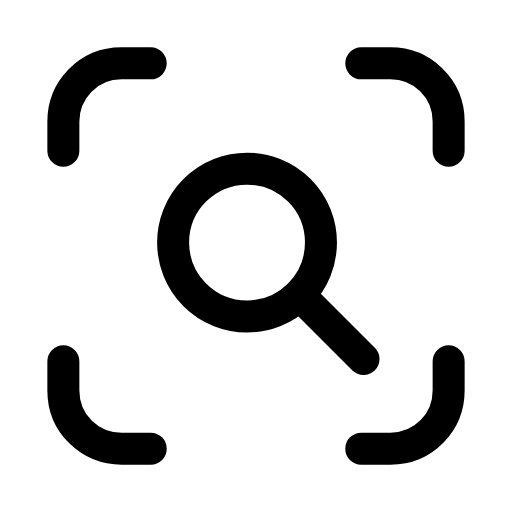
t = 0.00 s
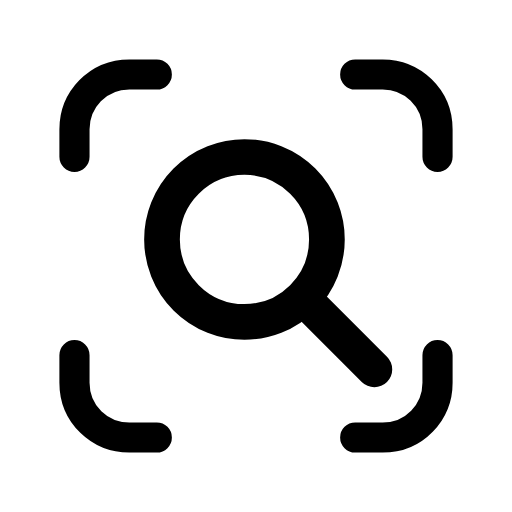
t = 0.33 s
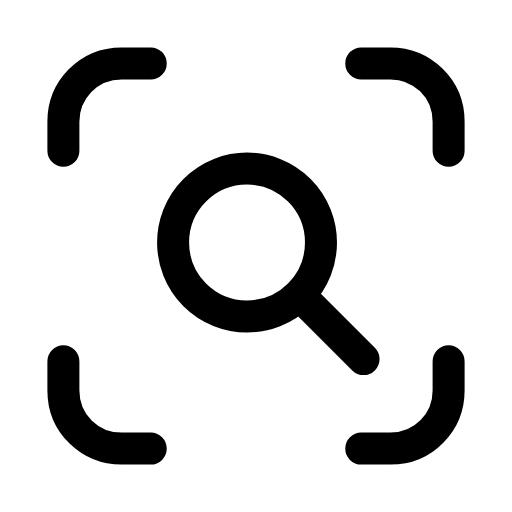
t = 0.66 s
t = 0.98 s: frame unchanged from t = 0.00 s, image omitted
t = 1.32 s: frame unchanged from t = 0.00 s, image omitted
t = 1.67 s: frame unchanged from t = 0.00 s, image omitted

The animated SVG that drew these frames (rendered in a browser with its animation timeline set to each time). Animation: 2 SMIL elements (animateTransform=2); one cycle of 2.00 s, repeats indefinitely.

<svg xmlns="http://www.w3.org/2000/svg" width="24" height="24" viewBox="0 0 24 24" fill="none"><g transform="translate(-0.6 -0.6) scale(1.05)"><g transform="translate(12 12)"><g><animateTransform attributeName="transform" type="scale" values="1;1;0.93;1;1;1;1;0.93;1;1;1" keyTimes="0;0.135;0.2475;0.36;0.45;0.6;0.66;0.735;0.81;0.9;1" dur="2s" repeatCount="indefinite" calcMode="spline" keySplines="0.16 1 0.3 1;0.16 1 0.3 1;0.16 1 0.3 1;0.16 1 0.3 1;0.16 1 0.3 1;0.16 1 0.3 1;0.16 1 0.3 1;0.16 1 0.3 1;0.16 1 0.3 1;0.16 1 0.3 1"/><g transform="translate(-12 -12)"><g><path stroke="currentColor" stroke-width="1.429" stroke-linecap="round" stroke-linejoin="round" fill="none" d="M3.4 7.3L3.4 6C3.4 4.6 4.5 3.4 6 3.4L7.3 3.4M16.7 3.4L18 3.4C19.4 3.4 20.6 4.5 20.6 6L20.6 7.3M20.6 16.7L20.6 18C20.6 19.4 19.5 20.6 18 20.6L16.7 20.6M7.3 20.6L6 20.6C4.6 20.6 3.4 19.5 3.4 18L3.4 16.7"></path></g></g></g></g><g transform="translate(12.6 12.6)"><g><animateTransform attributeName="transform" type="scale" values="1;1;1.14;1;1;1;1;1.14;1;1;1" keyTimes="0;0.135;0.2475;0.36;0.45;0.6;0.66;0.735;0.81;0.9;1" dur="2s" repeatCount="indefinite" calcMode="spline" keySplines="0.16 1 0.3 1;0.16 1 0.3 1;0.16 1 0.3 1;0.16 1 0.3 1;0.16 1 0.3 1;0.16 1 0.3 1;0.16 1 0.3 1;0.16 1 0.3 1;0.16 1 0.3 1;0.16 1 0.3 1"/><g transform="translate(-12.6 -12.6)"><g><circle stroke="currentColor" stroke-width="1.429" stroke-linecap="round" stroke-linejoin="round" fill="none" cx="11.6" cy="11.4" r="3.3"></circle><line stroke="currentColor" stroke-width="1.429" stroke-linecap="round" stroke-linejoin="round" fill="none" x1="14.2" x2="16.8" y1="14" y2="16.6"></line></g></g></g></g></g></svg>
